8-way image classification set "dataset" from GitHub (cameronlgreen/cockatoo_project); label vocabulary: cockatoo, galah, king parrot, kookaburra, lorikeet, magpie, miner bird, rosella.

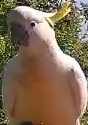
Label: cockatoo

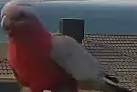
Label: galah

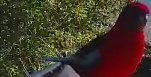
Label: rosella

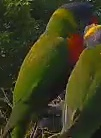
Label: lorikeet

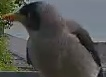
Label: miner bird

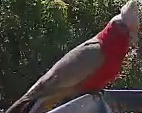
Label: galah
